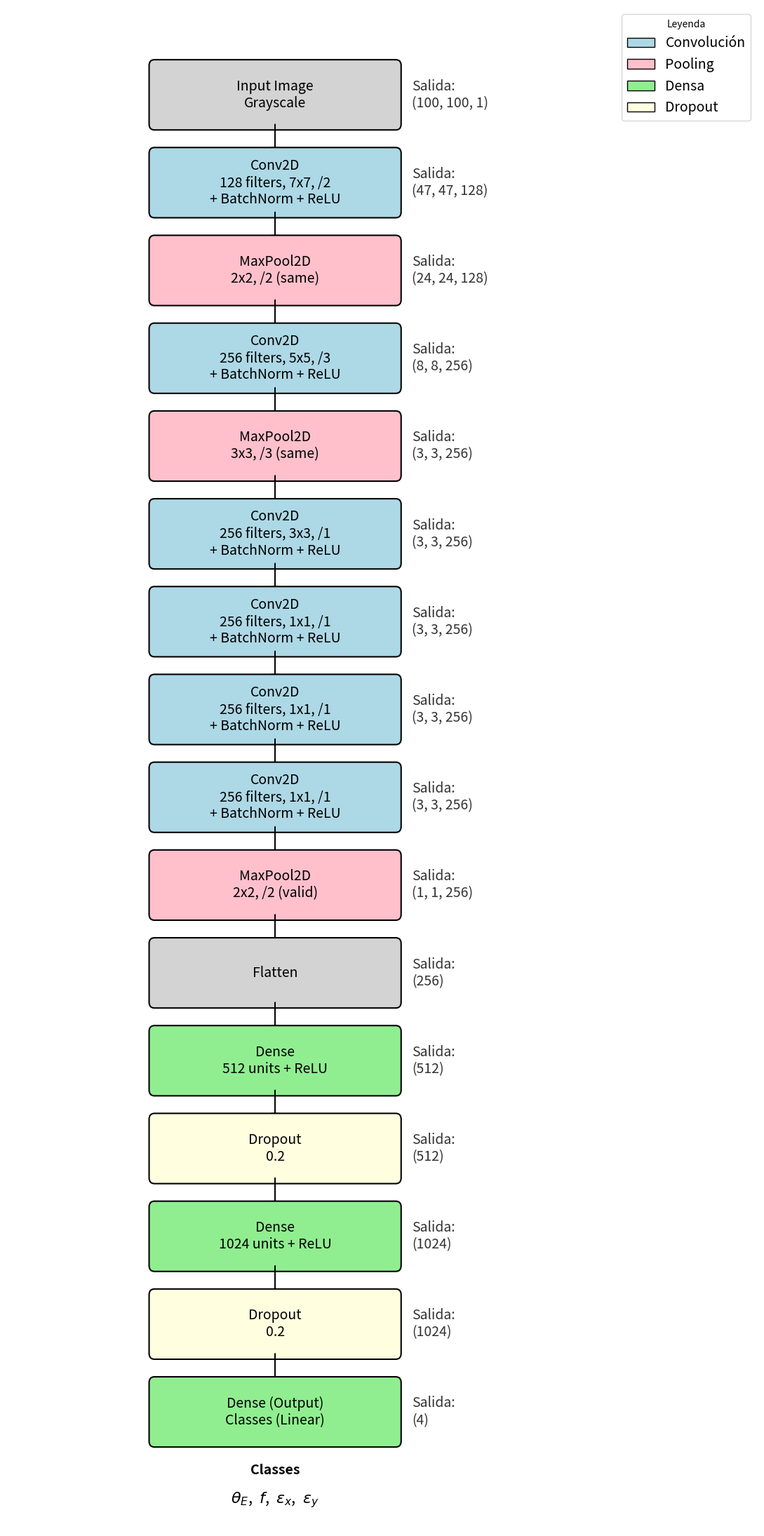

The script that saved this image:
import matplotlib.pyplot as plt
import matplotlib.patches as patches

def draw_neural_net_diagram():
    # Ajustamos dimensiones para que todo quepa bien
    fig, ax = plt.subplots(figsize=(11, 22))
    ax.set_xlim(0, 14) 
    ax.set_ylim(-2, 24)
    ax.axis('off')
    
    # --- Configuración de Estilo ---
    box_width = 4.5      
    box_height = 1.
    x_center = 5
    start_y = 23
    gap = 1.5
    font_size_main = 14  
    font_size_dim = 14   
    
    # Colores
    colors = {
        'input': '#D3D3D3',   # Gris
        'conv': '#ADD8E6',    # Azul claro
        'pool': '#FFC0CB',    # Rosa
        'dense': '#90EE90',   # Verde claro
        'dropout': '#FFFFE0', # Amarillo claro
        'flatten': '#D3D3D3'  # Gris
    }

    # Clases en una sola línea
    classes_text = [r'$\theta_E$', r'$f$', r'$\epsilon_x$', r'$\epsilon_y$']
    classes_line = ",  ".join(classes_text) # Unión horizontal

    # --- Definición de Capas ---
    layers_data = [
        {'type': 'input', 'name': 'Input Image', 'desc': 'Grayscale', 'out': '(100, 100, 1)'},
        {'type': 'conv', 'name': 'Conv2D', 'desc': '128 filters, 7x7, /2\n+ BatchNorm + ReLU', 'out': '(47, 47, 128)'},
        {'type': 'pool', 'name': 'MaxPool2D', 'desc': '2x2, /2 (same)', 'out': '(24, 24, 128)'},
        {'type': 'conv', 'name': 'Conv2D', 'desc': '256 filters, 5x5, /3\n+ BatchNorm + ReLU', 'out': '(8, 8, 256)'},
        {'type': 'pool', 'name': 'MaxPool2D', 'desc': '3x3, /3 (same)', 'out': '(3, 3, 256)'},
        
        # Bloque Central
        {'type': 'conv', 'name': 'Conv2D', 'desc': '256 filters, 3x3, /1\n+ BatchNorm + ReLU', 'out': '(3, 3, 256)'},
        {'type': 'conv', 'name': 'Conv2D', 'desc': '256 filters, 1x1, /1\n+ BatchNorm + ReLU', 'out': '(3, 3, 256)'},
        {'type': 'conv', 'name': 'Conv2D', 'desc': '256 filters, 1x1, /1\n+ BatchNorm + ReLU', 'out': '(3, 3, 256)'},
        {'type': 'conv', 'name': 'Conv2D', 'desc': '256 filters, 1x1, /1\n+ BatchNorm + ReLU', 'out': '(3, 3, 256)'},
        
        {'type': 'pool', 'name': 'MaxPool2D', 'desc': '2x2, /2 (valid)', 'out': '(1, 1, 256)'},
        {'type': 'flatten', 'name': 'Flatten', 'desc': '', 'out': '(256)'},
        {'type': 'dense', 'name': 'Dense', 'desc': '512 units + ReLU', 'out': '(512)'},
        {'type': 'dropout', 'name': 'Dropout', 'desc': '0.2', 'out': '(512)'},
        {'type': 'dense', 'name': 'Dense', 'desc': '1024 units + ReLU', 'out': '(1024)'},
        {'type': 'dropout', 'name': 'Dropout', 'desc': '0.2', 'out': '(1024)'},
        
        # Capa Final
        {'type': 'dense', 'name': 'Dense (Output)', 'desc': 'Classes (Linear)', 'out': '(4)'},
    ]

    current_y = start_y

    for i, layer in enumerate(layers_data):
        # Dibujar Caja
        rect = patches.FancyBboxPatch(
            (x_center - box_width/2, current_y - box_height), 
            box_width, box_height,
            boxstyle="round,pad=0.1", 
            linewidth=1.5, 
            edgecolor='black', 
            facecolor=colors[layer['type']],
            mutation_scale=1
        )
        ax.add_patch(rect)
        
        # Texto dentro de la caja
        text_content = f"{layer['name']}"
        if layer['desc']:
            text_content += f"\n{layer['desc']}"
            
        ax.text(x_center, current_y - box_height/2, text_content, ha='center', va='center', fontsize=font_size_main, color='black')
        
        # Texto de dimensiones
        out_text = f"Salida:\n{layer['out']}"
        ax.text(x_center + box_width/2 + 0.3, current_y - box_height/2, out_text, ha='left', va='center', fontsize=font_size_dim, color='#333333')
        
        if i == len(layers_data) - 1:
             class_x = x_center
             
             # Etiqueta "Classes" debajo del rectángulo
             ax.text(class_x, current_y - box_height - 0.5, "Classes", ha='center', va='center', fontsize=14, fontweight='bold')
             
             # Lista horizontal de parámetros
             ax.text(class_x, current_y - box_height - 1.0, classes_line, ha='center', va='center', fontsize=16, color='black')

        # Flecha
        if i < len(layers_data) - 1:
            arrow_start_x = x_center
            arrow_start_y = current_y - box_height
            ax.arrow(arrow_start_x, arrow_start_y, 0, - (gap - box_height) + 0.1, head_width=0.15, head_length=0.1, fc='black', ec='black')

        current_y -= gap

    #ax.set_title("Arquitectura CNN - Lentes Gravitacionales", fontsize=18, pad=20)
    
    legend_elements = [
        patches.Patch(facecolor=colors['conv'], edgecolor='black', label='Convolución'),
        patches.Patch(facecolor=colors['pool'], edgecolor='black', label='Pooling'),
        patches.Patch(facecolor=colors['dense'], edgecolor='black', label='Densa'),
        patches.Patch(facecolor=colors['dropout'], edgecolor='black', label='Dropout')
    ]
    ax.legend(handles=legend_elements, loc='upper right', fontsize=14, title="Leyenda")

    plt.tight_layout()
    plt.savefig('cnn_diagram.png', dpi=300)

draw_neural_net_diagram()
